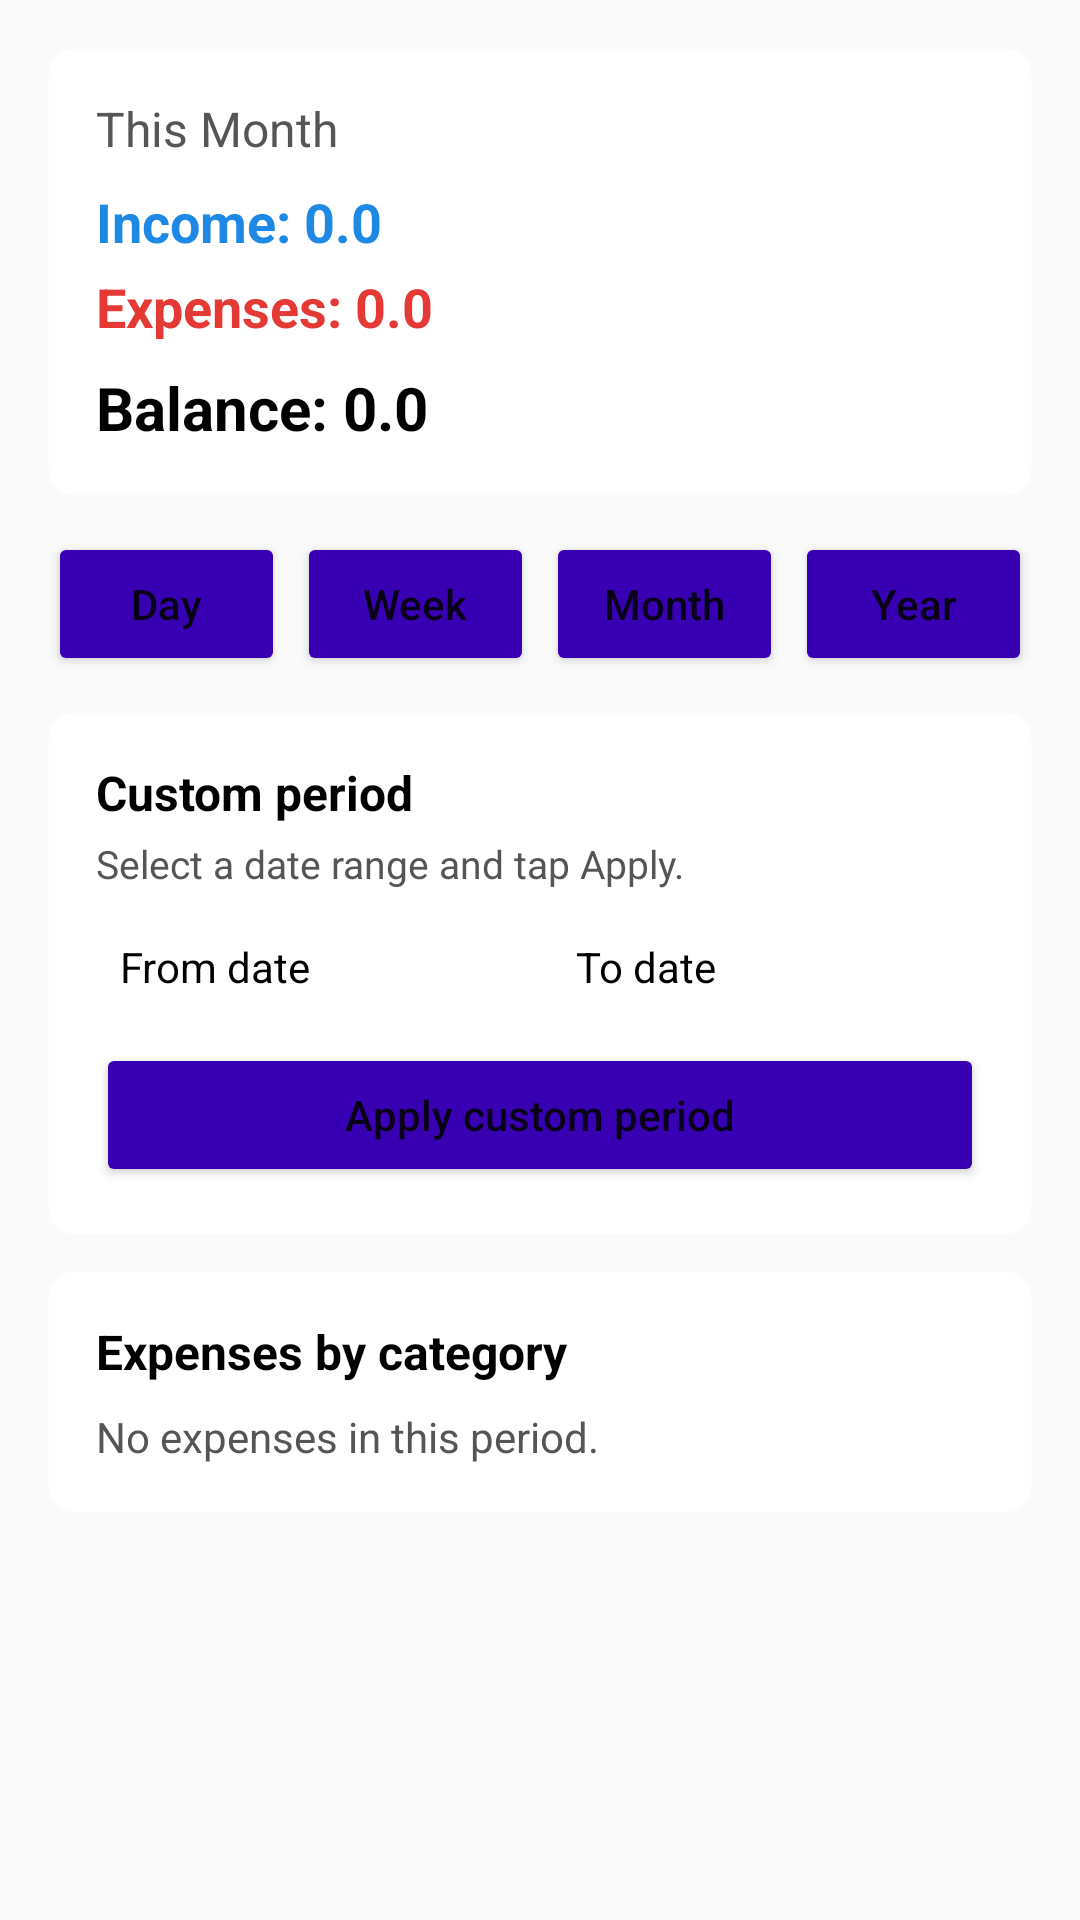

Android layout source for this screen:
<!-- AndroidManifest.xml: application theme Theme._1203022_CourseProject -->
<!-- res/layout/fragment_home.xml -->
<?xml version="1.0" encoding="utf-8"?>
<ScrollView xmlns:android="http://schemas.android.com/apk/res/android"
    android:layout_width="match_parent"
    android:layout_height="match_parent"
    android:background="@color/app_background">

    <LinearLayout
        android:layout_width="match_parent"
        android:layout_height="wrap_content"
        android:orientation="vertical"
        android:padding="16dp">

        <LinearLayout
            android:layout_width="match_parent"
            android:layout_height="wrap_content"
            android:orientation="vertical"
            android:padding="16dp"
            android:background="@drawable/bg_card_rounded"
            android:elevation="2dp">

            <TextView
                android:id="@+id/textViewPeriodLabel"
                android:layout_width="wrap_content"
                android:layout_height="wrap_content"
                android:text="@string/home_this_month"
                android:textSize="16sp"
                android:textColor="@color/text_secondary" />

            <TextView
                android:id="@+id/textViewTotalIncome"
                android:layout_width="wrap_content"
                android:layout_height="wrap_content"
                android:text="@string/home_income_zero"
                android:textSize="18sp"
                android:textStyle="bold"
                android:textColor="#FF1E88E5"
                android:layout_marginTop="8dp" />

            <TextView
                android:id="@+id/textViewTotalExpenses"
                android:layout_width="wrap_content"
                android:layout_height="wrap_content"
                android:text="@string/home_expenses_zero"
                android:textSize="18sp"
                android:textStyle="bold"
                android:textColor="#FFE53935"
                android:layout_marginTop="4dp" />

            <TextView
                android:id="@+id/textViewBalance"
                android:layout_width="wrap_content"
                android:layout_height="wrap_content"
                android:text="@string/home_balance_zero"
                android:textSize="20sp"
                android:textStyle="bold"
                android:textColor="@color/text_primary"
                android:layout_marginTop="8dp" />
        </LinearLayout>

        <LinearLayout
            android:layout_width="match_parent"
            android:layout_height="wrap_content"
            android:orientation="horizontal"
            android:layout_marginTop="12dp">

            <Button
                android:id="@+id/buttonDay"
                android:layout_width="0dp"
                android:layout_height="wrap_content"
                android:layout_weight="1"
                android:backgroundTint="@color/purple_700"
                android:text="@string/home_day"
                android:textAllCaps="false" />

            <Button
                android:id="@+id/buttonWeek"
                android:layout_width="0dp"
                android:layout_height="wrap_content"
                android:layout_weight="1"
                android:layout_marginStart="4dp"
                android:backgroundTint="@color/purple_700"
                android:text="@string/home_week"
                android:textAllCaps="false" />

            <Button
                android:id="@+id/buttonMonth"
                android:layout_width="0dp"
                android:layout_height="wrap_content"
                android:layout_weight="1"
                android:layout_marginStart="4dp"
                android:backgroundTint="@color/purple_700"
                android:text="@string/home_month"
                android:textAllCaps="false" />

            <Button
                android:id="@+id/buttonYear"
                android:layout_width="0dp"
                android:layout_height="wrap_content"
                android:layout_weight="1"
                android:layout_marginStart="4dp"
                android:backgroundTint="@color/purple_700"
                android:text="@string/home_year"
                android:textAllCaps="false" />
        </LinearLayout>

        <LinearLayout
            android:layout_width="match_parent"
            android:layout_height="wrap_content"
            android:orientation="vertical"
            android:layout_marginTop="12dp"
            android:padding="16dp"
            android:background="@drawable/bg_card_rounded"
            android:elevation="2dp">

            <TextView
                android:layout_width="wrap_content"
                android:layout_height="wrap_content"
                android:text="@string/home_custom_period_title"
                android:textStyle="bold"
                android:textSize="16sp"
                android:textColor="@color/text_primary" />

            <TextView
                android:layout_width="wrap_content"
                android:layout_height="wrap_content"
                android:text="@string/home_custom_period_subtitle"
                android:textSize="13sp"
                android:textColor="@color/text_secondary"
                android:layout_marginTop="4dp" />

            <LinearLayout
                android:layout_width="match_parent"
                android:layout_height="wrap_content"
                android:orientation="horizontal"
                android:layout_marginTop="8dp">

                <TextView
                    android:id="@+id/textViewCustomFrom"
                    android:layout_width="0dp"
                    android:layout_height="wrap_content"
                    android:layout_weight="1"
                    android:padding="8dp"
                    android:background="@drawable/bg_input_rounded"
                    android:text="@string/home_from_date"
                    android:textColor="@color/text_primary" />

                <TextView
                    android:id="@+id/textViewCustomTo"
                    android:layout_width="0dp"
                    android:layout_height="wrap_content"
                    android:layout_weight="1"
                    android:layout_marginStart="8dp"
                    android:padding="8dp"
                    android:background="@drawable/bg_input_rounded"
                    android:text="@string/home_to_date"
                    android:textColor="@color/text_primary" />
            </LinearLayout>

            <Button
                android:id="@+id/buttonApplyCustom"
                android:layout_width="match_parent"
                android:layout_height="wrap_content"
                android:backgroundTint="@color/purple_700"
                android:text="@string/home_apply_custom"
                android:textAllCaps="false"
                android:layout_marginTop="8dp" />
        </LinearLayout>

        <LinearLayout
            android:layout_width="match_parent"
            android:layout_height="wrap_content"
            android:orientation="vertical"
            android:layout_marginTop="12dp"
            android:padding="16dp"
            android:background="@drawable/bg_card_rounded"
            android:elevation="2dp">

            <TextView
                android:layout_width="wrap_content"
                android:layout_height="wrap_content"
                android:text="@string/home_expenses_by_category"
                android:textStyle="bold"
                android:textSize="16sp"
                android:textColor="@color/text_primary" />

            <TextView
                android:id="@+id/textViewCategoryBreakdown"
                android:layout_width="match_parent"
                android:layout_height="wrap_content"
                android:layout_marginTop="8dp"
                android:text="@string/home_no_data_yet"
                android:textColor="@color/text_secondary" />
        </LinearLayout>

    </LinearLayout>
</ScrollView>
<!-- resources referenced by this layout -->
<resources>
  <color name="app_background">#FFFAFAFA</color>
  <color name="purple_700">#FF3700B3</color>
  <color name="text_primary">#FF000000</color>
  <color name="text_secondary">#FF555555</color>
  <!-- drawable bg_card_rounded (drawable) -->
  <?xml version="1.0" encoding="utf-8"?>
  <shape xmlns:android="http://schemas.android.com/apk/res/android">
      <solid android:color="@color/card_background" />
      <corners android:radius="8dp" />
      <padding
          android:left="8dp"
          android:top="8dp"
          android:right="8dp"
          android:bottom="8dp" />
      <stroke
          android:width="1dp"
          android:color="#40FFFFFF" />
  </shape>
  <string name="home_apply_custom">Apply custom period</string>
  <string name="home_balance_zero">Balance: 0.0</string>
  <string name="home_custom_period_subtitle">Select a date range and tap Apply.</string>
  <string name="home_custom_period_title">Custom period</string>
  <string name="home_day">Day</string>
  <string name="home_expenses_by_category">Expenses by category</string>
  <string name="home_expenses_zero">Expenses: 0.0</string>
  <string name="home_from_date">From date</string>
  <string name="home_income_zero">Income: 0.0</string>
  <string name="home_month">Month</string>
  <string name="home_no_data_yet">No expenses in this period.</string>
  <string name="home_this_month">This Month</string>
  <string name="home_to_date">To date</string>
  <string name="home_week">Week</string>
  <string name="home_year">Year</string>
  <style name="Theme._1203022_CourseProject" parent="Theme.MaterialComponents.DayNight.NoActionBar">
          <item name="colorPrimary">@color/purple_700</item>
          <item name="colorPrimaryVariant">@color/purple_700</item>
          <item name="colorOnPrimary">@android:color/white</item>
          <item name="colorSecondary">@color/purple_700</item>
          <item name="colorOnSecondary">@android:color/white</item>
          <item name="android:windowBackground">@color/app_background</item>
          <item name="windowActionBar">false</item>
          <item name="windowNoTitle">true</item>
      </style>
  <color name="card_background">#FFFFFFFF</color>
</resources>
